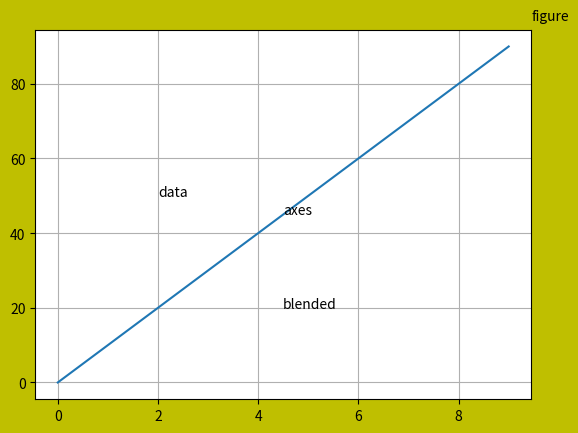

Python code for this plot:
"""
- transformations
    - برای آدرس دهی داخل نمودار استفاده میشن
- انواع آدرس دهی:
    - data
        - براساس دیتای وارد شده به چارت لوکیشن مشخص بشه
    - axes
        - from (0, 0) to (1, 1)
        - base on axes
    - figure
        - from (0, 0) to (1, 1)
        - base on figure
    - blended
        - ترکیبی پرو

"""
from matplotlib import pyplot as plt
import matplotlib.transforms as transforms
import numpy as np


d = np.arange(0, 100, 10)


fig = plt.figure(facecolor="y")
ax = fig.add_subplot()
ax.plot(d)

## data
ax.text(2, 50, "data")

## axes
ax.text(0.5, 0.5, "axes", transform=ax.transAxes)

## figure
ax.text(0.9, 0.9, "figure", transform=fig.transFigure)

## blended
# ex: ایکس تایپ اکسیس باشه، ایگرگ تایپ دیتا
trans = transforms.blended_transform_factory(ax.transAxes, ax.transData)
ax.text(0.5, 20, "blended", transform=trans)


plt.grid()
plt.show()
